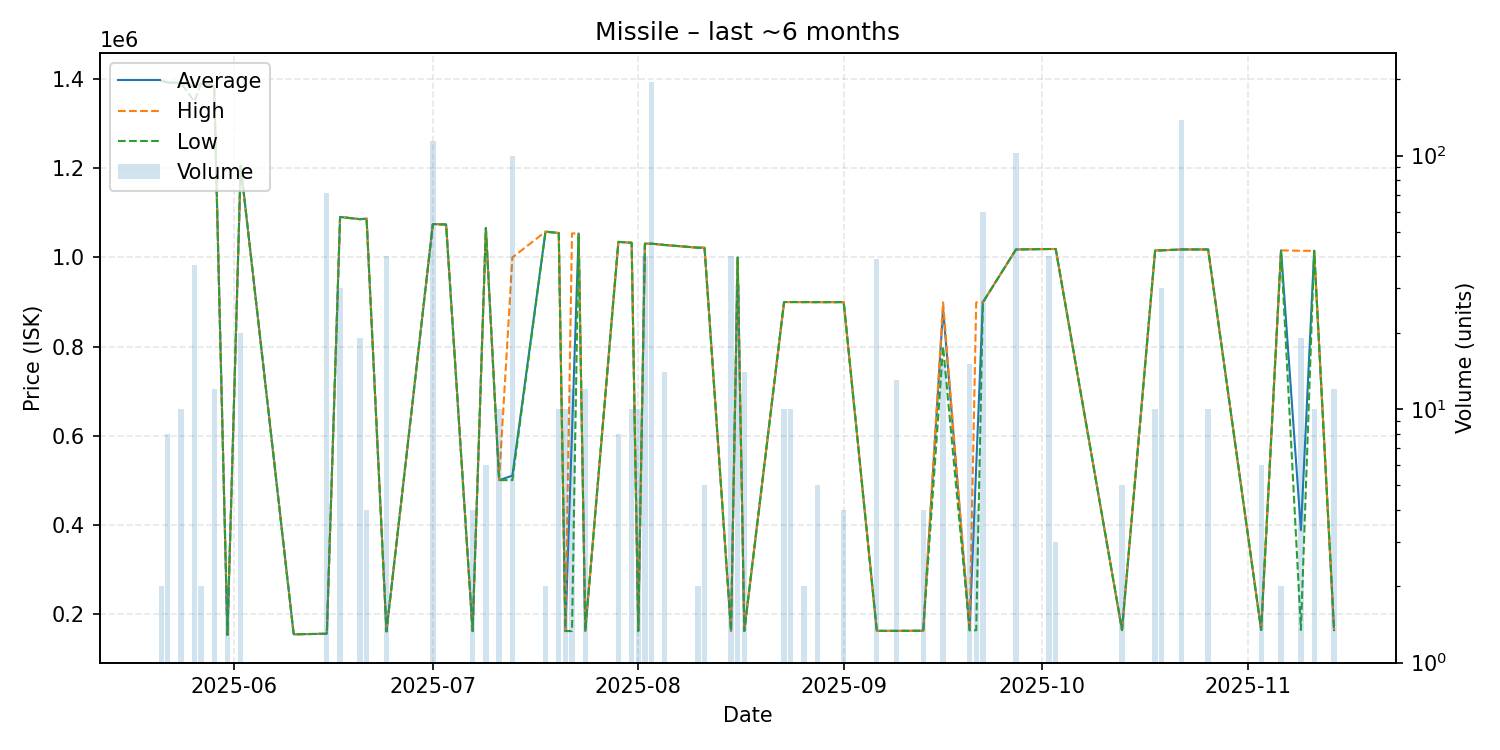

Source data for this figure (header and first rows):
date, average, highest, lowest, order_count, volume
2025-05-21, 1397000, 1397000, 1397000, 1, 2
2025-05-22, 1393000, 1393000, 1393000, 1, 8
2025-05-24, 1392000, 1392000, 1392000, 1, 10
2025-05-26, 1383514, 1390000, 1350000, 3, 37
2025-05-27, 1390000, 1390000, 1390000, 1, 2
2025-05-29, 1384667, 1388000, 1384000, 2, 12
2025-05-31, 152400, 152400, 152400, 1, 2
2025-06-02, 1206000, 1206000, 1206000, 1, 20
2025-06-10, 153700, 153700, 153700, 1, 1
2025-06-15, 154973, 155000, 154900, 2, 71
2025-06-17, 1091000, 1091000, 1091000, 1, 30
2025-06-20, 1086000, 1086000, 1086000, 1, 19
2025-06-21, 1087250, 1088000, 1087000, 3, 4
2025-06-24, 160375, 160400, 160300, 2, 40
2025-07-01, 1075000, 1075000, 1075000, 6, 114
2025-07-03, 1074000, 1074000, 1074000, 1, 1
2025-07-07, 160800, 160800, 160800, 1, 4
2025-07-09, 1066000, 1066000, 1066000, 1, 6
2025-07-11, 499920, 500000, 499900, 2, 10
2025-07-13, 510000, 1000000, 500000, 4, 100
2025-07-18, 1058000, 1058000, 1058000, 1, 2
2025-07-20, 1055000, 1055000, 1055000, 1, 10
2025-07-21, 161000, 161000, 161000, 1, 10
2025-07-22, 607500, 1054000, 161000, 2, 12
2025-07-23, 1054000, 1054000, 1054000, 1, 1
2025-07-24, 160983, 161000, 160900, 3, 12
2025-07-29, 1035000, 1035000, 1035000, 2, 8
2025-07-31, 1033000, 1033000, 1033000, 1, 10
2025-08-01, 160900, 160900, 160900, 1, 10
2025-08-02, 1031000, 1031000, 1031000, 1, 40
2025-08-03, 1031000, 1031000, 1031000, 3, 195
2025-08-05, 1028000, 1028000, 1028000, 1, 14
2025-08-10, 1022000, 1022000, 1022000, 1, 2
2025-08-11, 1022000, 1022000, 1022000, 1, 5
2025-08-15, 160900, 160900, 160900, 1, 40
2025-08-16, 999839, 1000000, 999800, 2, 31
2025-08-17, 161200, 161200, 161200, 1, 14
2025-08-23, 899840, 899900, 899800, 2, 10
2025-08-24, 899900, 899900, 899900, 2, 10
2025-08-26, 899800, 899800, 899800, 1, 2
2025-08-28, 899700, 899700, 899700, 1, 5
2025-09-01, 899700, 899700, 899700, 1, 4
2025-09-06, 161400, 161400, 161400, 1, 39
2025-09-09, 161400, 161400, 161400, 1, 13
2025-09-13, 161700, 161700, 161700, 1, 4
2025-09-16, 885973, 899200, 800000, 2, 15
2025-09-20, 162700, 162700, 162700, 1, 15
2025-09-21, 530900, 899100, 162700, 2, 4
2025-09-22, 899140, 899200, 899100, 3, 60
2025-09-27, 1018000, 1018000, 1018000, 5, 102
2025-10-02, 1019000, 1019000, 1019000, 1, 40
2025-10-03, 1019000, 1019000, 1019000, 1, 3
2025-10-13, 163200, 163200, 163200, 1, 5
2025-10-18, 1016000, 1016000, 1016000, 1, 10
2025-10-19, 1016000, 1016000, 1016000, 1, 30
2025-10-22, 1018000, 1018000, 1018000, 4, 138
2025-10-26, 1018000, 1018000, 1018000, 1, 10
2025-11-03, 163300, 163300, 163300, 1, 6
2025-11-06, 1016000, 1016000, 1016000, 1, 2
2025-11-09, 387432, 1015000, 163300, 2, 19
... 2 more rows
